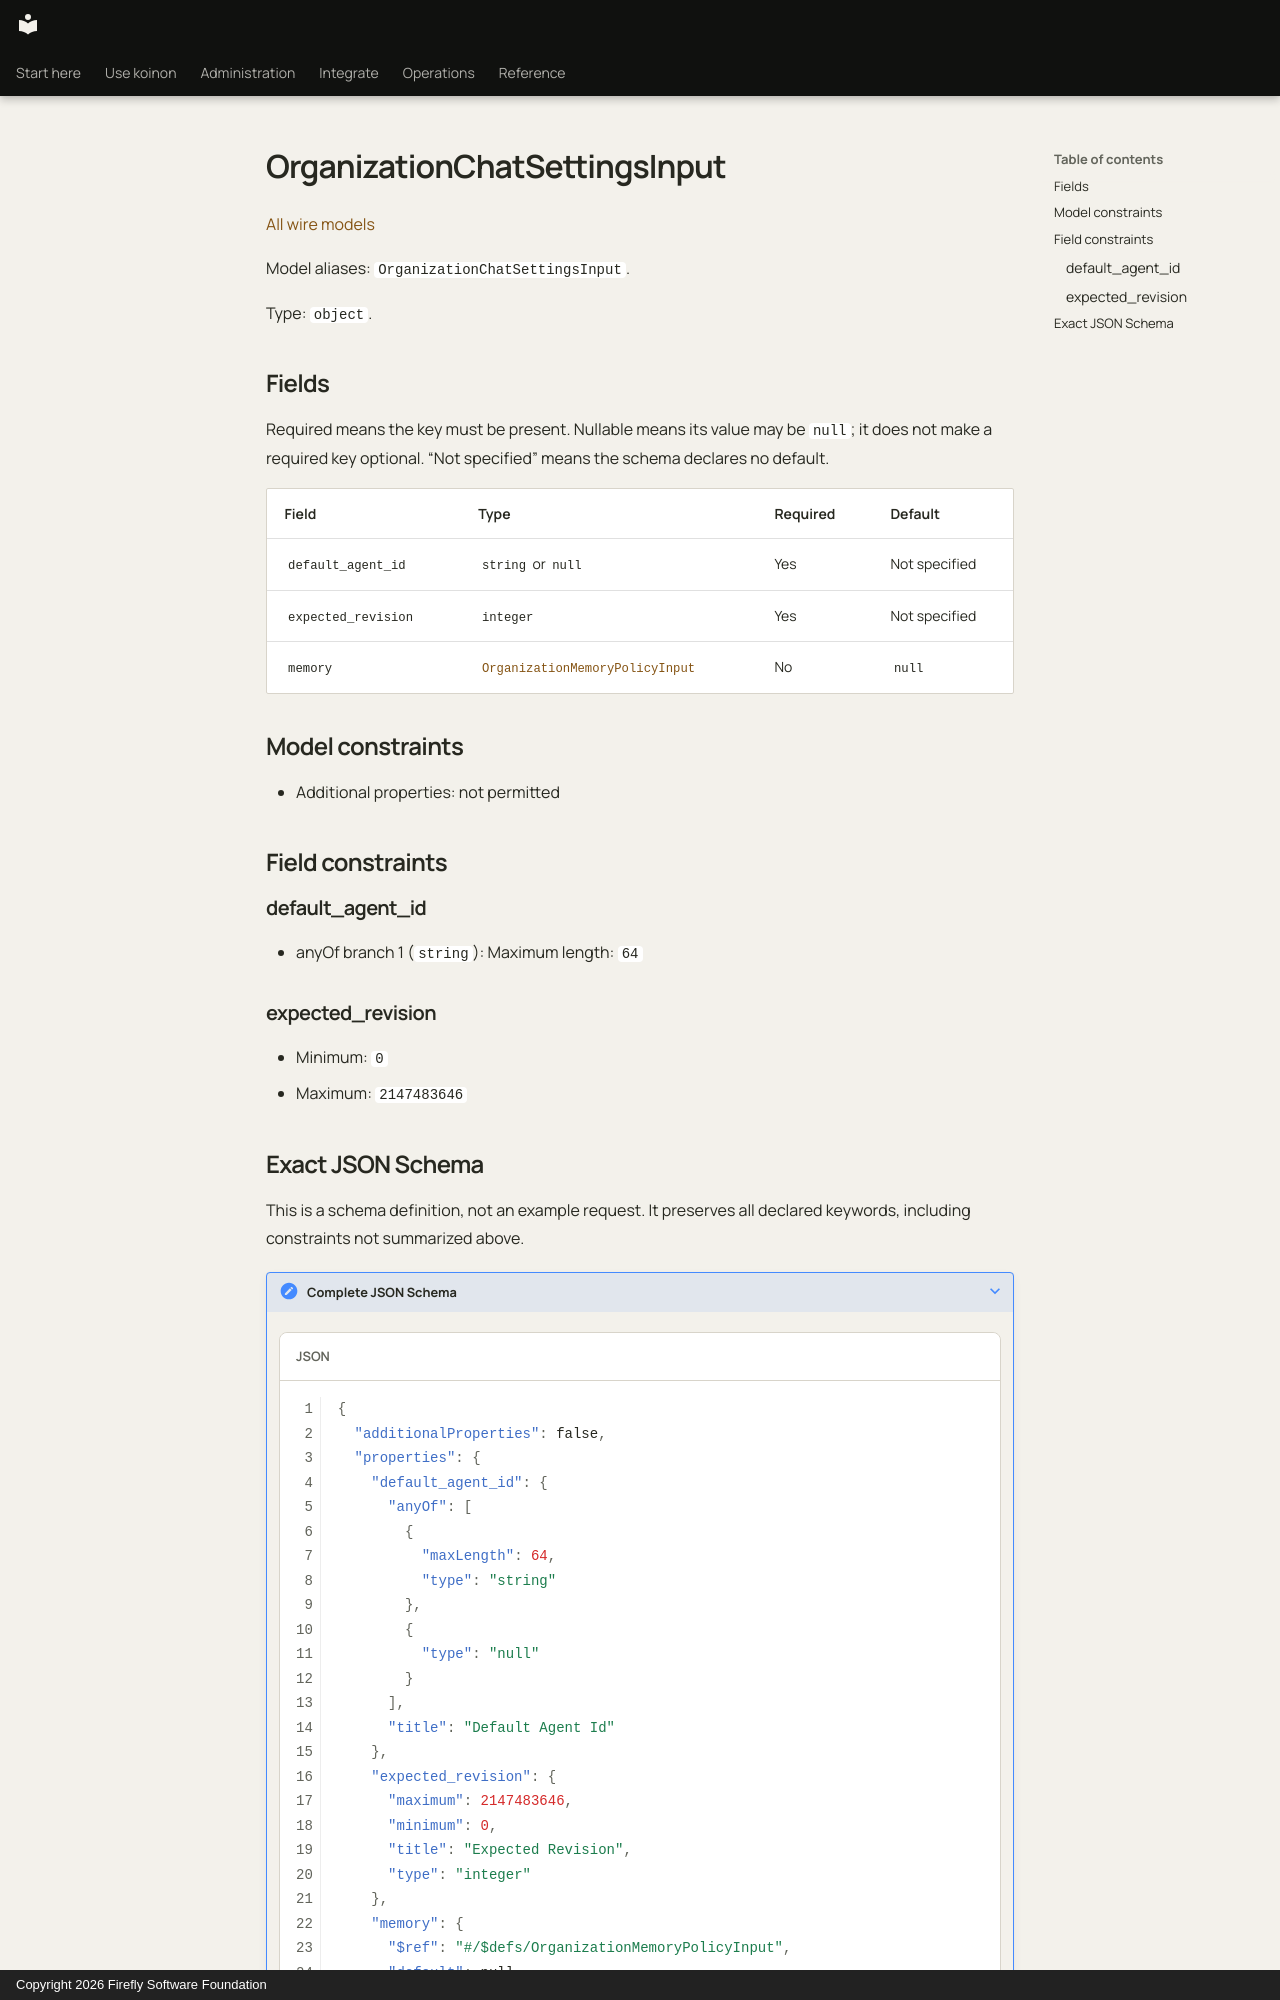

repository: fireflyframework/firefly-koinon · page: reference/models/organizationchatsettingsinput/index.html · generator: mkdocs · copyright: Copyright 2026 Firefly Software Foundation

<!-- Copyright 2026 Firefly Software Foundation -->
<!-- SPDX-License-Identifier: Apache-2.0 -->

# OrganizationChatSettingsInput

[All wire models](index.md)

Model aliases: `OrganizationChatSettingsInput`.

Type: `object`.

## Fields

Required means the key must be present. Nullable means its value may be `null`; it does not make a required key optional. “Not specified” means the schema declares no default.

| Field | Type | Required | Default |
| --- | --- | --- | --- |
| `default_agent_id` | `string` or `null` | Yes | Not specified |
| `expected_revision` | `integer` | Yes | Not specified |
| `memory` | [`OrganizationMemoryPolicyInput`](organizationmemorypolicyinput.md) | No | `null` |

## Model constraints

- Additional properties: not permitted

## Field constraints

### default_agent_id

- anyOf branch 1 (`string`): Maximum length: `64`

### expected_revision

- Minimum: `0`
- Maximum: `2147483646`
